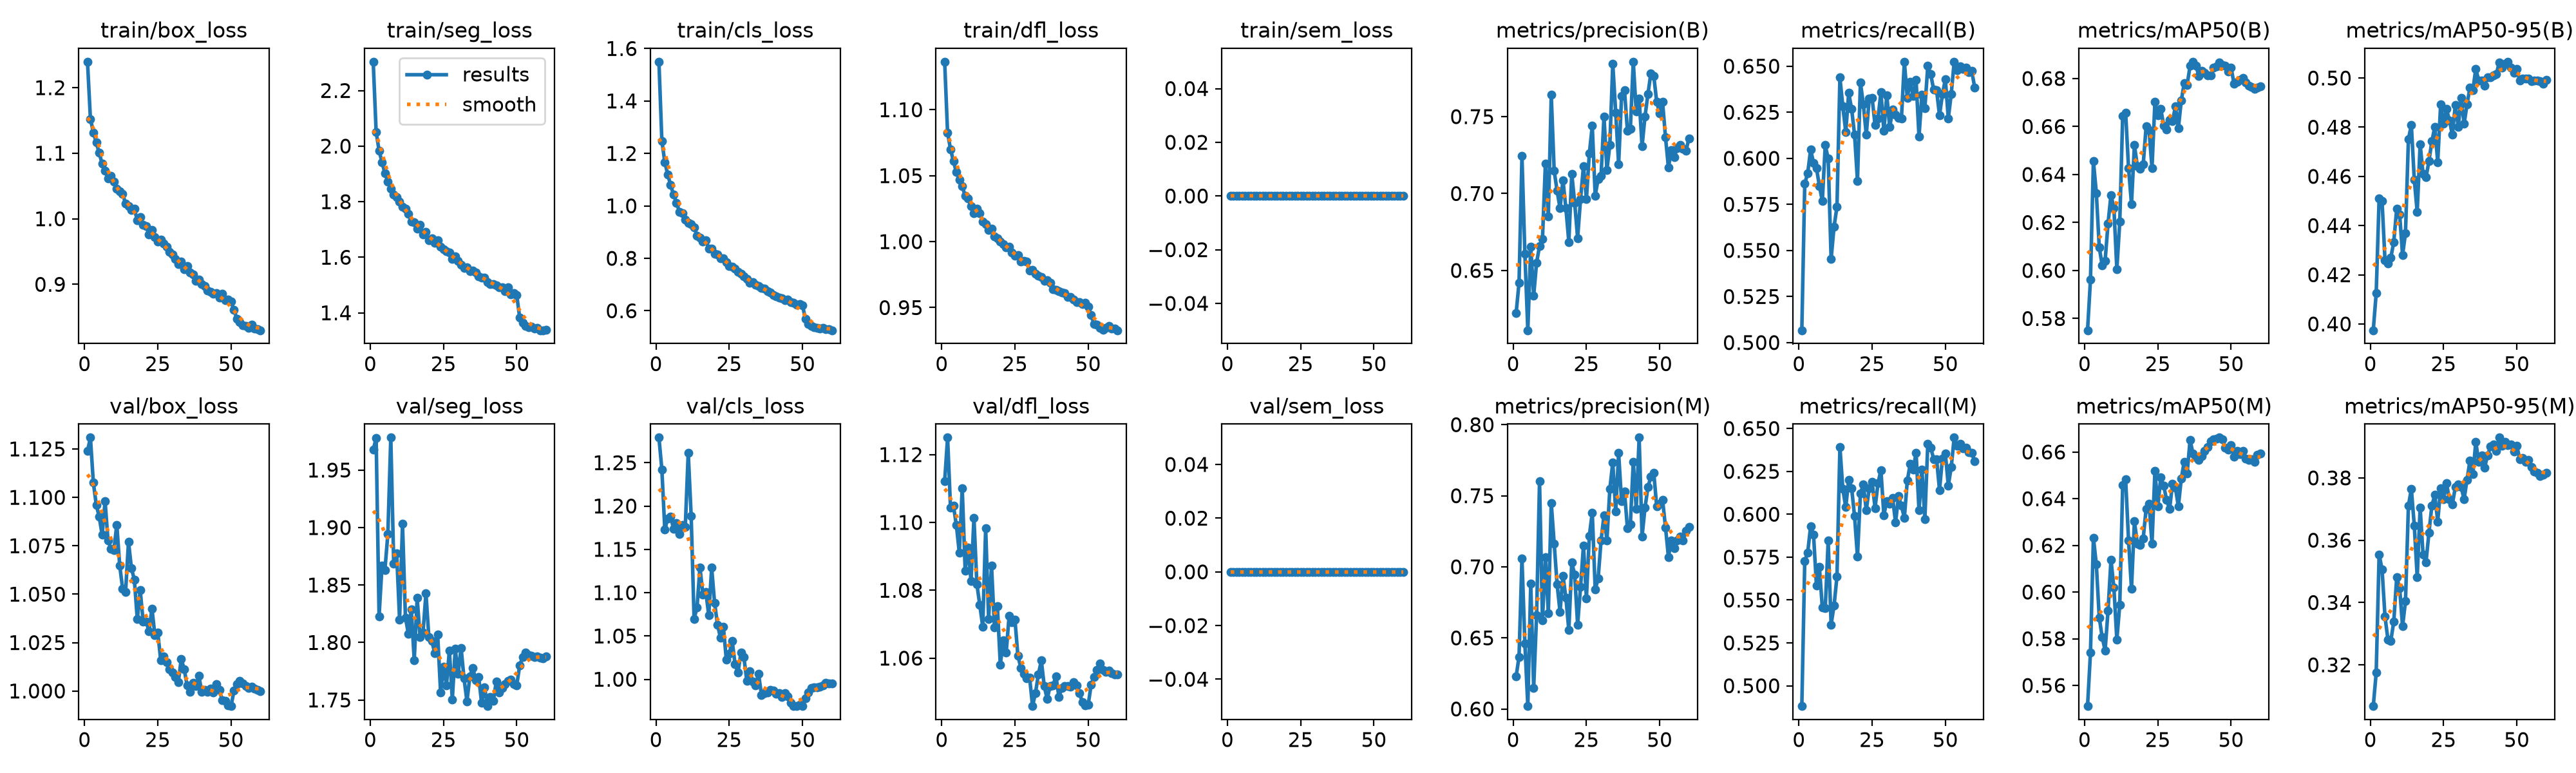

The data file committed next to this chart (first rows):
epoch, time, train/box_loss, train/seg_loss, train/cls_loss, train/dfl_loss, train/sem_loss, metrics/precision(B), metrics/recall(B), metrics/mAP50(B), metrics/mAP50-95(B), metrics/precision(M), metrics/recall(M), metrics/mAP50(M), metrics/mAP50-95(M), val/box_loss, val/seg_loss, val/cls_loss, val/dfl_loss, val/sem_loss, lr/pg0, lr/pg1, lr/pg2
1, 194.8, 1.24, 2.304, 1.55, 1.136, 0, 0.6221, 0.5067, 0.5751, 0.3974, 0.6229, 0.4881, 0.5511, 0.3067, 1.124, 1.968, 1.279, 1.112, 0, 0.0009989, 0.0009989, 0.001112
2, 362.3, 1.152, 2.051, 1.248, 1.082, 0, 0.642, 0.5863, 0.5962, 0.4125, 0.6366, 0.5727, 0.5741, 0.3175, 1.131, 1.978, 1.242, 1.125, 0, 0.0009993, 0.0009993, 0.0009993
3, 526.4, 1.132, 1.984, 1.167, 1.07, 0, 0.7244, 0.5918, 0.6456, 0.451, 0.7061, 0.5776, 0.6233, 0.3555, 1.108, 1.823, 1.173, 1.104, 0, 0.0009973, 0.0009973, 0.0009973
4, 690.6, 1.116, 1.942, 1.12, 1.061, 0, 0.6607, 0.6047, 0.6323, 0.45, 0.6459, 0.5929, 0.6119, 0.3506, 1.096, 1.867, 1.186, 1.105, 0, 0.0009939, 0.0009939, 0.0009939
5, 854.4, 1.1, 1.902, 1.079, 1.053, 0, 0.6111, 0.5975, 0.6097, 0.4259, 0.602, 0.5881, 0.589, 0.3355, 1.09, 1.863, 1.188, 1.099, 0, 0.0009892, 0.0009892, 0.0009892
6, 1018, 1.084, 1.872, 1.042, 1.047, 0, 0.6653, 0.5947, 0.6021, 0.4247, 0.6882, 0.5583, 0.5807, 0.3281, 1.081, 1.895, 1.174, 1.091, 0, 0.0009831, 0.0009831, 0.0009831
7, 1189, 1.073, 1.847, 1.011, 1.042, 0, 0.6336, 0.585, 0.6041, 0.427, 0.6147, 0.5692, 0.575, 0.3277, 1.098, 1.978, 1.18, 1.11, 0, 0.0009758, 0.0009758, 0.0009758
8, 1365, 1.061, 1.826, 0.9776, 1.035, 0, 0.6552, 0.5769, 0.6197, 0.4334, 0.6662, 0.5455, 0.5921, 0.3339, 1.078, 1.869, 1.168, 1.086, 0, 0.0009671, 0.0009671, 0.0009671
9, 1541, 1.065, 1.817, 0.9719, 1.033, 0, 0.6659, 0.6071, 0.6315, 0.4468, 0.7602, 0.5451, 0.6138, 0.3481, 1.073, 1.878, 1.178, 1.093, 0, 0.0009572, 0.0009572, 0.0009572
10, 1717, 1.056, 1.8, 0.9473, 1.027, 0, 0.6704, 0.5998, 0.626, 0.4446, 0.6625, 0.5846, 0.6019, 0.3447, 1.073, 1.82, 1.176, 1.083, 0, 0.000946, 0.000946, 0.000946
11, 1895, 1.045, 1.782, 0.9349, 1.022, 0, 0.7193, 0.5454, 0.6005, 0.428, 0.707, 0.5357, 0.5796, 0.3323, 1.086, 1.903, 1.262, 1.101, 0, 0.0009337, 0.0009337, 0.0009337
12, 2072, 1.042, 1.775, 0.9296, 1.025, 0, 0.6852, 0.5629, 0.6202, 0.4369, 0.6673, 0.5467, 0.5946, 0.3404, 1.065, 1.822, 1.189, 1.082, 0, 0.0009201, 0.0009201, 0.0009201
13, 2250, 1.038, 1.757, 0.9187, 1.021, 0, 0.7641, 0.5737, 0.6645, 0.4752, 0.745, 0.5637, 0.6459, 0.3711, 1.053, 1.808, 1.07, 1.076, 0, 0.0009055, 0.0009055, 0.0009055
14, 2427, 1.023, 1.729, 0.8871, 1.015, 0, 0.7147, 0.6438, 0.6658, 0.4808, 0.7164, 0.6393, 0.6482, 0.3765, 1.051, 1.829, 1.083, 1.069, 0, 0.0008897, 0.0008897, 0.0008897
15, 2604, 1.019, 1.727, 0.8781, 1.013, 0, 0.7017, 0.6281, 0.6426, 0.4587, 0.6876, 0.6146, 0.6221, 0.3647, 1.077, 1.784, 1.129, 1.098, 0, 0.0008729, 0.0008729, 0.0008729
16, 2781, 1.013, 1.704, 0.8642, 1.009, 0, 0.6904, 0.6143, 0.6277, 0.4455, 0.6683, 0.6041, 0.6014, 0.3481, 1.063, 1.839, 1.098, 1.072, 0, 0.000855, 0.000855, 0.000855
17, 2959, 1.015, 1.717, 0.8679, 1.01, 0, 0.7086, 0.6355, 0.6523, 0.4731, 0.6938, 0.62, 0.6303, 0.3705, 1.057, 1.805, 1.101, 1.087, 0, 0.0008362, 0.0008362, 0.0008362
18, 3145, 0.9977, 1.683, 0.8365, 1.004, 0, 0.6904, 0.6268, 0.6435, 0.461, 0.6781, 0.6153, 0.6208, 0.3553, 1.037, 1.809, 1.074, 1.069, 0, 0.0008165, 0.0008165, 0.0008165
19, 3333, 1.002, 1.69, 0.8368, 1.002, 0, 0.6685, 0.6128, 0.6423, 0.4596, 0.6554, 0.5988, 0.6202, 0.3529, 1.052, 1.843, 1.129, 1.075, 0, 0.000796, 0.000796, 0.000796
20, 3514, 0.9906, 1.662, 0.818, 1, 0, 0.7128, 0.5877, 0.6442, 0.4662, 0.7029, 0.5752, 0.6231, 0.3624, 1.036, 1.804, 1.088, 1.058, 0, 0.0007746, 0.0007746, 0.0007746
21, 3694, 0.9889, 1.667, 0.8148, 0.998, 0, 0.6939, 0.6412, 0.66, 0.4743, 0.6946, 0.612, 0.6356, 0.371, 1.036, 1.801, 1.063, 1.065, 0, 0.0007525, 0.0007525, 0.0007525
22, 3878, 0.9761, 1.651, 0.8007, 0.9956, 0, 0.6711, 0.6294, 0.6584, 0.4801, 0.6593, 0.6173, 0.6377, 0.3745, 1.031, 1.791, 1.048, 1.062, 0, 0.0007297, 0.0007297, 0.0007297
23, 4063, 0.9831, 1.662, 0.8, 0.9963, 0, 0.6964, 0.6128, 0.6427, 0.4658, 0.6858, 0.6024, 0.6207, 0.366, 1.043, 1.807, 1.06, 1.072, 0, 0.0007063, 0.0007063, 0.0007063
24, 4247, 0.9719, 1.637, 0.7864, 0.9919, 0, 0.718, 0.6323, 0.6703, 0.4893, 0.7151, 0.615, 0.6519, 0.3768, 1.029, 1.756, 1.023, 1.071, 0, 0.0006824, 0.0006824, 0.0006824
25, 4437, 0.9655, 1.628, 0.7717, 0.9892, 0, 0.6963, 0.6327, 0.6645, 0.4814, 0.6778, 0.6189, 0.6367, 0.3731, 1.03, 1.779, 1.029, 1.071, 0, 0.000658, 0.000658, 0.000658
26, 4625, 0.9686, 1.621, 0.7689, 0.99, 0, 0.7261, 0.6179, 0.6674, 0.4874, 0.7219, 0.6037, 0.6492, 0.3783, 1.016, 1.763, 1.044, 1.061, 0, 0.0006331, 0.0006331, 0.0006331
27, 4813, 0.9626, 1.618, 0.7596, 0.9849, 0, 0.744, 0.6215, 0.6603, 0.4828, 0.7382, 0.618, 0.6454, 0.3731, 1.018, 1.793, 1.017, 1.057, 0, 0.0006079, 0.0006079, 0.0006079
28, 4999, 0.9574, 1.594, 0.7486, 0.9856, 0, 0.6986, 0.636, 0.6588, 0.4769, 0.6842, 0.6258, 0.6395, 0.3715, 1.015, 1.75, 1.008, 1.055, 0, 0.0005824, 0.0005824, 0.0005824
29, 5182, 0.9497, 1.604, 0.7404, 0.9848, 0, 0.7095, 0.615, 0.6629, 0.489, 0.6916, 0.5995, 0.6355, 0.377, 1.011, 1.794, 1.031, 1.054, 0, 0.0005567, 0.0005567, 0.0005567
30, 5364, 0.9453, 1.588, 0.7314, 0.9781, 0, 0.7116, 0.6343, 0.6622, 0.4802, 0.7185, 0.6078, 0.6464, 0.3779, 1.009, 1.773, 1.025, 1.054, 0, 0.0005309, 0.0005309, 0.0005309
31, 5541, 0.9383, 1.573, 0.7211, 0.9786, 0, 0.7502, 0.6169, 0.6684, 0.4918, 0.7363, 0.6062, 0.6447, 0.3771, 1.007, 1.795, 0.998, 1.046, 0, 0.000505, 0.000505, 0.000505
32, 5717, 0.9304, 1.561, 0.7058, 0.9757, 0, 0.7153, 0.6264, 0.6593, 0.4813, 0.7187, 0.6095, 0.6367, 0.3731, 1.004, 1.769, 1.009, 1.05, 0, 0.0004791, 0.0004791, 0.0004791
33, 5895, 0.9346, 1.563, 0.7092, 0.9742, 0, 0.7317, 0.6237, 0.6708, 0.4892, 0.7549, 0.5951, 0.6486, 0.3794, 1.017, 1.749, 0.9978, 1.055, 0, 0.0004533, 0.0004533, 0.0004533
34, 6072, 0.9226, 1.549, 0.6982, 0.9732, 0, 0.7843, 0.6219, 0.6781, 0.4961, 0.7734, 0.6107, 0.6559, 0.3855, 1.011, 1.771, 0.9933, 1.059, 0, 0.0004276, 0.0004276, 0.0004276
35, 6249, 0.9279, 1.552, 0.6947, 0.9702, 0, 0.7527, 0.6216, 0.6773, 0.495, 0.739, 0.6049, 0.6508, 0.3812, 1.003, 1.778, 1.006, 1.052, 0, 0.0004021, 0.0004021, 0.0004021
36, 6426, 0.9179, 1.544, 0.688, 0.9708, 0, 0.719, 0.6524, 0.6853, 0.5038, 0.78, 0.5979, 0.6652, 0.3915, 0.9995, 1.767, 0.9819, 1.048, 0, 0.0003769, 0.0003769, 0.0003769
37, 6603, 0.9153, 1.532, 0.6856, 0.9686, 0, 0.7632, 0.6329, 0.687, 0.4989, 0.746, 0.6195, 0.6593, 0.3852, 1.004, 1.77, 0.9842, 1.052, 0, 0.000352, 0.000352, 0.000352
38, 6783, 0.9055, 1.527, 0.6752, 0.9637, 0, 0.7672, 0.6417, 0.6853, 0.4989, 0.753, 0.6293, 0.6578, 0.3872, 1.003, 1.747, 0.9845, 1.052, 0, 0.0003276, 0.0003276, 0.0003276
39, 6959, 0.9076, 1.526, 0.6707, 0.9635, 0, 0.7406, 0.6337, 0.6811, 0.4968, 0.7272, 0.6259, 0.6566, 0.3833, 1.008, 1.761, 0.9879, 1.055, 0, 0.0003037, 0.0003037, 0.0003037
40, 7135, 0.9007, 1.511, 0.6612, 0.9623, 0, 0.7421, 0.6426, 0.683, 0.5003, 0.73, 0.636, 0.6583, 0.3872, 0.9996, 1.745, 0.9869, 1.049, 0, 0.0002803, 0.0002803, 0.0002803
41, 7311, 0.8971, 1.505, 0.6555, 0.9614, 0, 0.7857, 0.6118, 0.6823, 0.5002, 0.774, 0.6022, 0.6605, 0.39, 1.001, 1.753, 0.9836, 1.051, 0, 0.0002575, 0.0002575, 0.0002575
42, 7488, 0.891, 1.504, 0.6513, 0.9609, 0, 0.7533, 0.6346, 0.6812, 0.501, 0.7406, 0.6261, 0.6621, 0.3907, 0.9997, 1.749, 0.9844, 1.052, 0, 0.0002354, 0.0002354, 0.0002354
43, 7664, 0.889, 1.499, 0.6477, 0.9583, 0, 0.7619, 0.6271, 0.6814, 0.5015, 0.7909, 0.597, 0.6647, 0.3887, 1.001, 1.766, 0.9798, 1.052, 0, 0.000214, 0.000214, 0.000214
44, 7838, 0.8852, 1.492, 0.6396, 0.958, 0, 0.7307, 0.6502, 0.6845, 0.5063, 0.7214, 0.6412, 0.6655, 0.3929, 0.9991, 1.756, 0.9837, 1.052, 0, 0.0001935, 0.0001935, 0.0001935
45, 8012, 0.8863, 1.492, 0.6422, 0.9563, 0, 0.7501, 0.6457, 0.6849, 0.5043, 0.7415, 0.6389, 0.6656, 0.3903, 1.004, 1.761, 0.9802, 1.053, 0, 0.0001738, 0.0001738, 0.0001738
46, 8188, 0.8794, 1.478, 0.6337, 0.954, 0, 0.7646, 0.6373, 0.6867, 0.5058, 0.756, 0.6322, 0.6662, 0.3916, 1, 1.764, 0.9731, 1.052, 0, 0.000155, 0.000155, 0.000155
47, 8365, 0.8858, 1.493, 0.6308, 0.9543, 0, 0.7781, 0.637, 0.6857, 0.5066, 0.7634, 0.6321, 0.6654, 0.3906, 0.9953, 1.767, 0.9693, 1.05, 0, 0.0001371, 0.0001371, 0.0001371
48, 8542, 0.8763, 1.467, 0.6228, 0.9529, 0, 0.7764, 0.6233, 0.6854, 0.5043, 0.7661, 0.6142, 0.6617, 0.3907, 0.9947, 1.768, 0.969, 1.047, 0, 0.0001203, 0.0001203, 0.0001203
49, 8720, 0.8765, 1.472, 0.6258, 0.9535, 0, 0.7595, 0.6348, 0.6828, 0.5021, 0.7423, 0.6326, 0.6612, 0.3885, 0.9927, 1.764, 0.9709, 1.046, 0, 0.0001045, 0.0001045, 0.0001045
50, 8898, 0.8737, 1.463, 0.6212, 0.9509, 0, 0.7522, 0.6429, 0.6845, 0.5037, 0.7446, 0.6353, 0.663, 0.3903, 0.9922, 1.763, 0.9695, 1.046, 0, 8.98581e-05, 8.98581e-05, 8.98581e-05
51, 9080, 0.8612, 1.383, 0.5686, 0.9443, 0, 0.7595, 0.6217, 0.6778, 0.4989, 0.7472, 0.6167, 0.6581, 0.3861, 1, 1.78, 0.9778, 1.052, 0, 7.63174e-05, 7.63174e-05, 7.63174e-05
52, 9247, 0.8473, 1.363, 0.5486, 0.9375, 0, 0.7365, 0.6349, 0.6785, 0.4997, 0.7278, 0.6274, 0.6605, 0.3863, 1.004, 1.787, 0.9846, 1.054, 0, 6.39518e-05, 6.39518e-05, 6.39518e-05
53, 9414, 0.8423, 1.353, 0.5413, 0.9373, 0, 0.7168, 0.6523, 0.6795, 0.4998, 0.7069, 0.6447, 0.6592, 0.3851, 1.005, 1.791, 0.9899, 1.057, 0, 5.2795e-05, 5.2795e-05, 5.2795e-05
54, 9582, 0.8379, 1.348, 0.5377, 0.9348, 0, 0.7282, 0.6478, 0.6802, 0.4999, 0.7187, 0.64, 0.6606, 0.3857, 1.004, 1.789, 0.9905, 1.058, 0, 4.28777e-05, 4.28777e-05, 4.28777e-05
55, 9750, 0.8368, 1.349, 0.5357, 0.933, 0, 0.7237, 0.65, 0.6782, 0.4986, 0.7132, 0.6409, 0.6573, 0.3835, 1.002, 1.788, 0.9906, 1.057, 0, 3.4227e-05, 3.4227e-05, 3.4227e-05
56, 9916, 0.8338, 1.344, 0.5313, 0.9346, 0, 0.7297, 0.6483, 0.6771, 0.499, 0.7186, 0.6382, 0.6565, 0.3821, 1.001, 1.787, 0.9911, 1.056, 0, 2.68667e-05, 2.68667e-05, 2.68667e-05
57, 10083, 0.8381, 1.346, 0.5341, 0.9359, 0, 0.7318, 0.6494, 0.6764, 0.499, 0.7215, 0.6386, 0.6569, 0.3816, 1.002, 1.788, 0.993, 1.056, 0, 2.08169e-05, 2.08169e-05, 2.08169e-05
58, 10251, 0.8328, 1.337, 0.5307, 0.934, 0, 0.7291, 0.6468, 0.6757, 0.4987, 0.7188, 0.6361, 0.6559, 0.3805, 1.001, 1.787, 0.996, 1.056, 0, 1.60943e-05, 1.60943e-05, 1.60943e-05
59, 10419, 0.832, 1.337, 0.5306, 0.9344, 0, 0.728, 0.6475, 0.6763, 0.4977, 0.7252, 0.6357, 0.6587, 0.381, 1, 1.786, 0.9952, 1.055, 0, 1.27117e-05, 1.27117e-05, 1.27117e-05
60, 10587, 0.83, 1.339, 0.5258, 0.9328, 0, 0.7357, 0.6385, 0.6768, 0.4992, 0.7279, 0.6309, 0.6593, 0.3816, 0.9999, 1.788, 0.9953, 1.055, 0, 1.06784e-05, 1.06784e-05, 1.06784e-05
